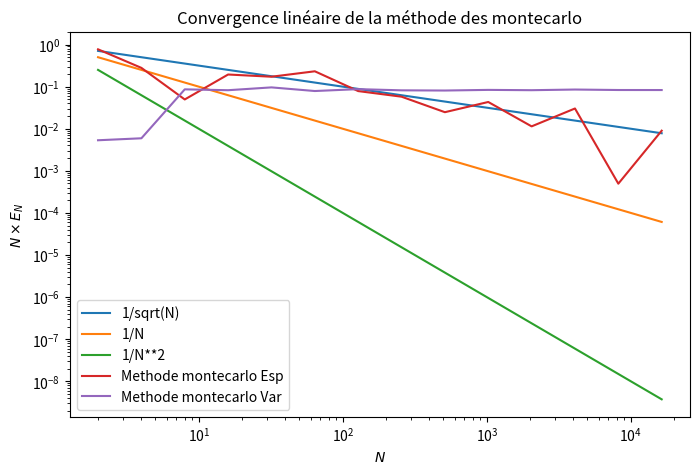

Recreate this plot in Python.
import numpy as np
import math
# EXO 4.3
# MC

def f(x):
    return 3*x**2 + 2*x - 1 + np.sin(2*math.pi*x)

def montecarlo(f, a, b, N):

    x= a + (b-a)*np.random.rand(N)
    J_N = 0
    V_N = 0
    for xi in x:
        J_N += (b-a)/N*f(xi)
    
    for xi in x:
        V_N += (b-a)/(N-1)*(f(xi)-J_N)**2
    V_N = np.var(x)
#print(J_N, V_N)
    return J_N, V_N

def allstats(f,a,b,Nmax,k):
    fv = np.vectorize(f)
    # calcule un tableau de taille Nmax x nb de f(v) pour v dans [a,b]
    x = fv(a + (b-a)*np.random.random((Nmax, k)))
    # calcule les sommes cumulées divisées par 1/N pour chaque colonne
    y = 1/np.arange(1, Nmax+1)[:, None] * np.cumsum(x, axis=0)
    # calcule les moyennes sur chaque colonne
    mean = np.mean(y, axis=1)
    # calcule les variances sur chaque colonnes
    var = np.var(y, axis=1)
    return (mean,var)

#Nmax = 10000; k = 1000;
## valeurs de N
#N = np.arange(1,Nmax+1)
import matplotlib.pyplot as plt

#mean,var = allstats(f,0,1,Nmax,k)
## figure
#plt.figure(figsize=(8,5))
#plt.title(r"Convergence de la méthode de Monte-Carlo sur $k = {k}$ évaluations")
#plt.plot(np.abs(mean-1), label=r"$10E_N \times N^{1/2}$")
#plt.plot(var, label=r"$\mathrm{Var}(J_N) \times N$")
#plt.xlabel(r"$N$")
#plt.legend()
#ax = plt.gca()
#ax.set_xscale('log')
#ax.set_yscale('log')

#plt.show()
a=0.0
b=1.0
N = 11
print("Approx int(f) ", montecarlo(f, a, b, N))

N_0 = 101
x_0 = np.linspace(a,b,N_0)
x = np.linspace(a,b,N)
y = f(x_0)


if True:
    liste = np.array([2**i for i in range(1, 15)])
    data_0, data_1 = np.vectorize(lambda N: montecarlo(f,a,b,N))(liste)
    OneOver_N = np.vectorize(lambda N: 1.0/N)(liste)
    OneOver_SQRT_N = np.vectorize(lambda N: 1.0/math.sqrt(N))(liste)
    OneOver_N2 = np.vectorize(lambda N: 1.0/N**2)(liste)
    
    plt.figure(figsize=(8,5))
    plt.title("Convergence linéaire de la méthode des montecarlo")
    plt.xlabel(r"$N$")
    plt.ylabel(r"$N \times E_N$")
    #plt.ylim(0,3)
    ax = plt.gca()
    ax.set_xscale('log')
    ax.set_yscale('log')
    plt.plot(liste, OneOver_SQRT_N, label=r"1/sqrt(N)")
    plt.plot(liste, OneOver_N, label=r"1/N")
    plt.plot(liste, OneOver_N2, label=r"1/N**2")
    plt.plot(liste, np.abs(1-data_0), label=r"Methode montecarlo Esp")
    plt.plot(liste, np.abs(data_1), label=r"Methode montecarlo Var")
    
    plt.legend()
    plt.show()

